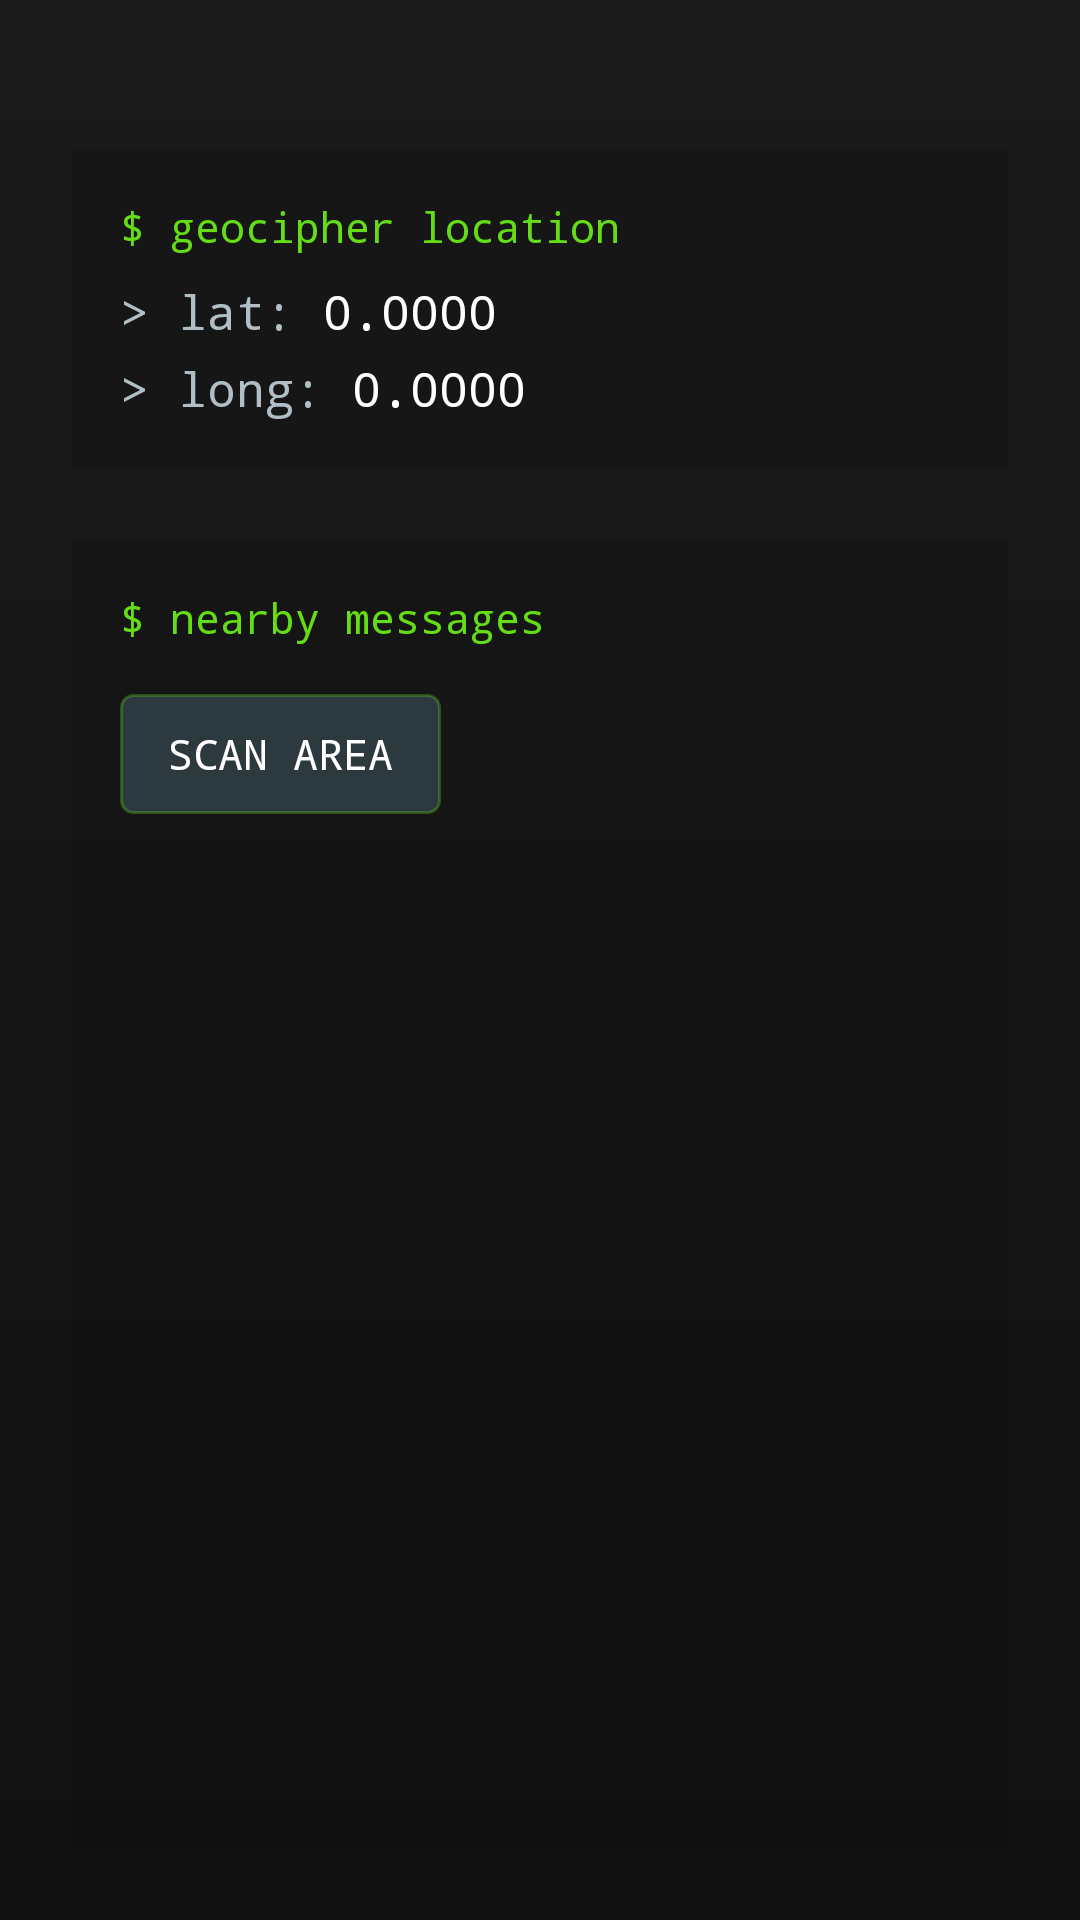

Here is an Android app screen rendered from its layout file. Give the layout XML and the strings, colors and styles it references.
<!-- AndroidManifest.xml: application theme Theme.GeoCipher -->
<!-- res/layout/activity_message_discovery.xml -->
<androidx.constraintlayout.widget.ConstraintLayout
    xmlns:android="http://schemas.android.com/apk/res/android"
    xmlns:app="http://schemas.android.com/apk/res-auto"
    xmlns:tools="http://schemas.android.com/tools"
    android:id="@+id/main"
    android:layout_width="match_parent"
    android:layout_height="match_parent"
    android:background="@drawable/gradient_background"
    tools:context=".ui.MessageDiscoveryActivity">

    <LinearLayout
        android:id="@+id/location_container"
        android:layout_width="match_parent"
        android:layout_height="wrap_content"
        android:orientation="vertical"
        android:layout_marginTop="50dp"
        android:layout_marginHorizontal="24dp"
        android:padding="16dp"
        android:background="#1A000000"
        app:layout_constraintTop_toTopOf="parent"
        app:layout_constraintStart_toStartOf="parent"
        app:layout_constraintEnd_toEndOf="parent">

        <TextView
            android:layout_width="wrap_content"
            android:layout_height="wrap_content"
            android:text="$ geocipher location"
            android:textColor="#64DD17"
            android:fontFamily="monospace"
            android:textSize="14sp"
            android:layout_marginBottom="8dp"/>

        <LinearLayout
            android:layout_width="wrap_content"
            android:layout_height="wrap_content"
            android:orientation="vertical">

            <LinearLayout
                android:layout_width="wrap_content"
                android:layout_height="wrap_content"
                android:orientation="horizontal">

                <TextView
                    android:layout_width="wrap_content"
                    android:layout_height="wrap_content"
                    android:text="> lat: "
                    android:textColor="#B0BEC5"
                    android:fontFamily="monospace"
                    android:textSize="16sp"/>

                <TextView
                    android:id="@+id/latitude"
                    android:layout_width="wrap_content"
                    android:layout_height="wrap_content"
                    android:text="0.0000"
                    android:textColor="#FFFFFF"
                    android:fontFamily="monospace"
                    android:textSize="16sp"/>
            </LinearLayout>

            <LinearLayout
                android:layout_width="wrap_content"
                android:layout_height="wrap_content"
                android:orientation="horizontal"
                android:layout_marginTop="4dp">

                <TextView
                    android:layout_width="wrap_content"
                    android:layout_height="wrap_content"
                    android:text="> long: "
                    android:textColor="#B0BEC5"
                    android:fontFamily="monospace"
                    android:textSize="16sp"/>

                <TextView
                    android:id="@+id/longitude"
                    android:layout_width="wrap_content"
                    android:layout_height="wrap_content"
                    android:text="0.0000"
                    android:textColor="#FFFFFF"
                    android:fontFamily="monospace"
                    android:textSize="16sp"/>
            </LinearLayout>
        </LinearLayout>
    </LinearLayout>

    <LinearLayout
        android:id="@+id/messages_container"
        android:layout_width="match_parent"
        android:layout_height="0dp"
        android:orientation="vertical"
        android:layout_marginTop="24dp"
        android:layout_marginHorizontal="24dp"
        android:background="#1A000000"
        app:layout_constraintTop_toBottomOf="@id/location_container"
        app:layout_constraintBottom_toBottomOf="parent"
        android:layout_marginBottom="24dp">


        <TextView
            android:layout_width="wrap_content"
            android:layout_height="wrap_content"
            android:text="$ nearby messages"
            android:textColor="#64DD17"
            android:fontFamily="monospace"
            android:textSize="14sp"
            android:layout_margin="16dp"/>

        <androidx.appcompat.widget.AppCompatButton
            android:id="@+id/scan_button"
            android:layout_width="wrap_content"
            android:layout_height="40dp"
            android:text="SCAN AREA"
            android:textColor="#FFFFFF"
            android:fontFamily="monospace"
            android:background="@drawable/upload_button_background"
            android:layout_marginHorizontal="16dp"
            android:layout_marginBottom="16dp"
            android:paddingHorizontal="16dp"/>

        <androidx.recyclerview.widget.RecyclerView
            android:id="@+id/messages_list"
            android:layout_width="match_parent"
            android:layout_height="match_parent"
            android:clipToPadding="false"
            android:padding="16dp"/>

    </LinearLayout>

</androidx.constraintlayout.widget.ConstraintLayout>
<!-- resources referenced by this layout -->
<resources>
  <!-- drawable gradient_background (drawable) -->
  <?xml version="1.0" encoding="utf-8"?>
  <layer-list xmlns:android="http://schemas.android.com/apk/res/android">
      <item>
          <shape android:shape="rectangle">
              <gradient
                  android:angle="90"
                  android:startColor="#121212"
                  android:endColor="#1A1A1A"/>
          </shape>
      </item>
  </layer-list>
  <!-- drawable upload_button_background (drawable) -->
  <?xml version="1.0" encoding="utf-8"?>
  <ripple xmlns:android="http://schemas.android.com/apk/res/android"
      android:color="#4DFFFFFF">
      <item>
          <shape android:shape="rectangle">
              <solid android:color="#2C393F" />
              <corners android:radius="4dp" />
              <stroke
                  android:width="1dp"
                  android:color="#4D64DD17" />
          </shape>
      </item>
  </ripple>
  <style name="Theme.GeoCipher" parent="Base.Theme.GeoCipher" />
  <style name="Base.Theme.GeoCipher" parent="Theme.Material3.DayNight.NoActionBar">
          
          
      </style>
</resources>
